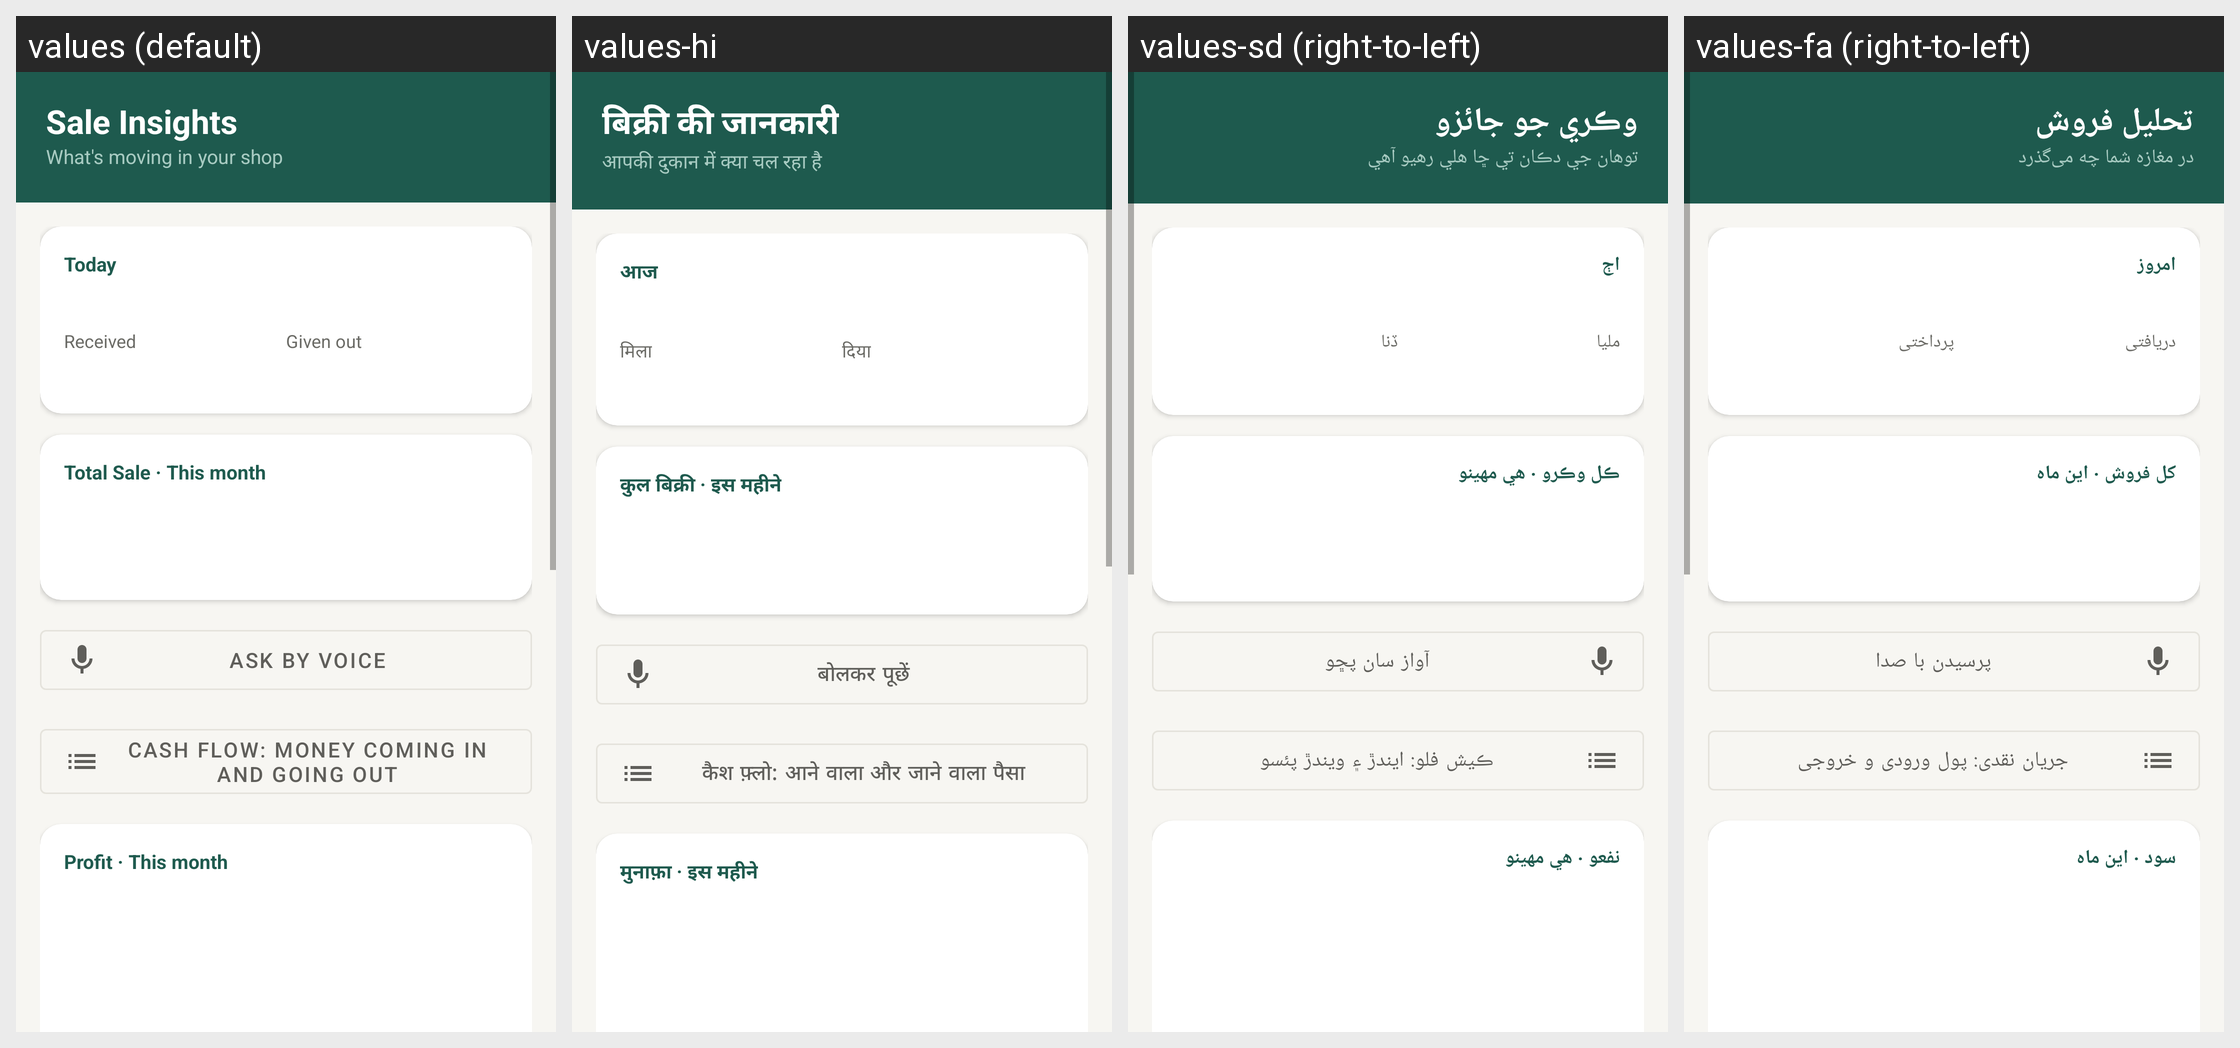

Strings drawn on this Android screen and how each of the app's shown locales translates them:
Android screen res/layout/activity_insights.xml rendered under 4 locales, left to right: values (default), values-hi, values-sd (right-to-left), values-fa (right-to-left). Device: Nexus 5 (rendered at 1080×1920; each locale shown at half size, 540×960, under a caption strip naming it); theme Theme.RoshanKhata.
Other locales in the repository, not shown: values-ar, values-bn, values-in, values-ur.
Strings drawn on this screen, with the default value and each locale's value (text and hints the layout hard-codes, and strings that could not be matched under every locale, appear in the picture but are not listed):

insights_title
  values: Sale Insights
  values-hi: बिक्री की जानकारी
  values-sd: وڪري جو جائزو
  values-fa: تحلیل فروش

insights_subtitle
  values: What's moving in your shop
  values-hi: आपकी दुकान में क्या चल रहा है
  values-sd: توهان جي دڪان تي ڇا هلي رهيو آهي
  values-fa: در مغازه شما چه می‌گذرد

insights_today
  values: Today
  values-hi: आज
  values-sd: اڄ
  values-fa: امروز

insights_today_received
  values: Received
  values-hi: मिला
  values-sd: مليا
  values-fa: دریافتی

insights_today_given
  values: Given out
  values-hi: दिया
  values-sd: ڏنا
  values-fa: پرداختی

insights_total_sale
  values: Total Sale · This month
  values-hi: कुल बिक्री · इस महीने
  values-sd: ڪل وڪرو · هي مهينو
  values-fa: کل فروش · این ماه

vq_ask
  values: Ask by voice
  values-hi: बोलकर पूछें
  values-sd: آواز سان پڇو
  values-fa: پرسیدن با صدا

cf_open
  values: Cash flow: money coming in and going out
  values-hi: कैश फ़्लो: आने वाला और जाने वाला पैसा
  values-sd: ڪيش فلو: ايندڙ ۽ ويندڙ پئسو
  values-fa: جریان نقدی: پول ورودی و خروجی

insights_profit_title
  values: Profit · This month
  values-hi: मुनाफ़ा · इस महीने
  values-sd: نفعو · هي مهينو
  values-fa: سود · این ماه
